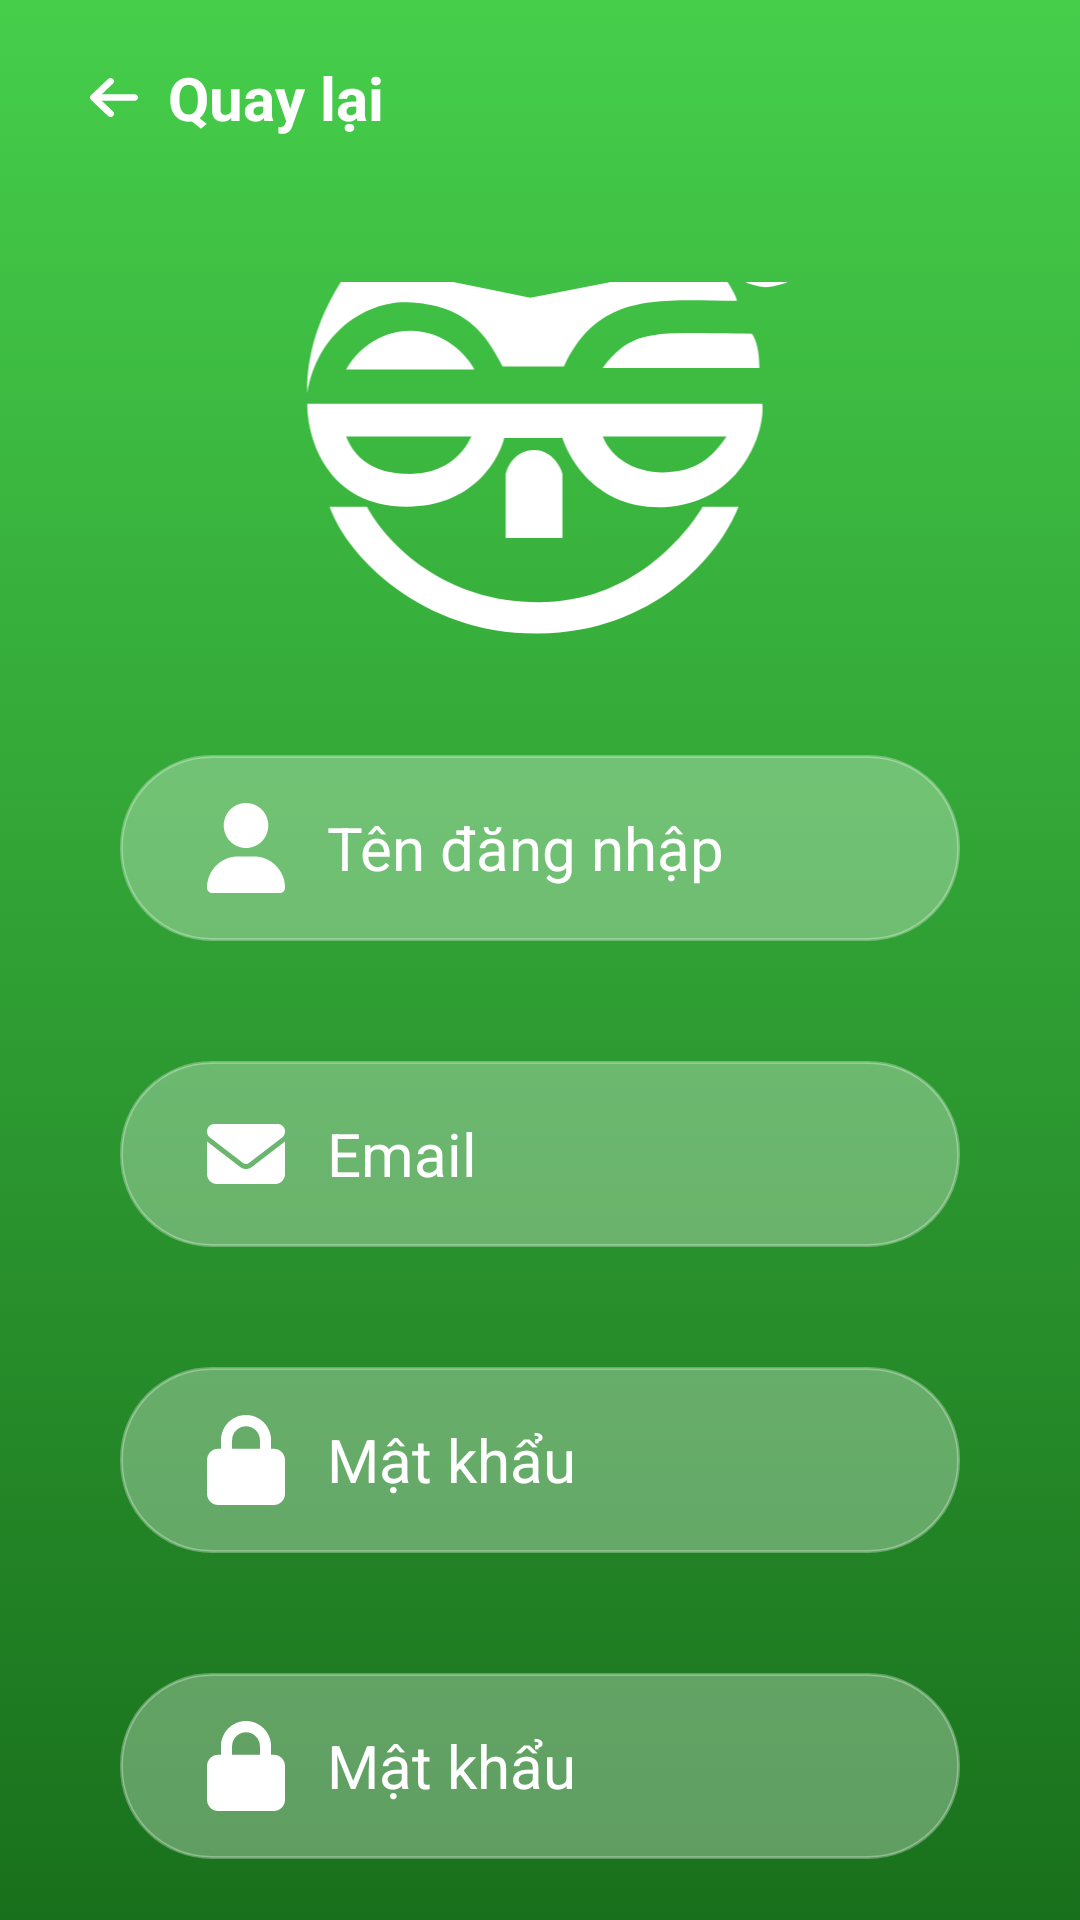

Reconstruct the res/layout file that produces this screen, plus the resources it refers to.
<!-- AndroidManifest.xml: application theme Theme.FreeTeach -->
<!-- res/layout/activity_sign_up.xml -->
<?xml version="1.0" encoding="utf-8"?>
<RelativeLayout xmlns:android="http://schemas.android.com/apk/res/android"
    xmlns:tools="http://schemas.android.com/tools"
    android:id="@+id/main"
    android:layout_width="match_parent"
    android:layout_height="match_parent"
    android:background="@drawable/gradient_background"
    tools:context=".LoginActivity">

    <TextView
        android:id="@+id/text_back"
        android:layout_width="wrap_content"
        android:layout_height="wrap_content"
        android:text="Quay lại"
        android:textColor="@color/white"
        android:textSize="20sp"
        android:textStyle="bold"
        android:drawableLeft="@drawable/back"
        android:layout_marginTop="19dp"
        android:layout_marginLeft="30dp"
        android:drawablePadding="10dp"
        android:layout_alignParentStart="true"
        android:layout_alignParentTop="true"/>

    <LinearLayout
        android:layout_marginTop="48dp"
        android:layout_below="@id/text_back"
        android:layout_width="match_parent"
        android:layout_height="wrap_content"
        android:orientation="vertical"
        android:layout_marginHorizontal="40dp"
        android:gravity="center">
        <ImageView
            android:id="@+id/logo_free_teach_login"
            android:layout_width="184dp"
            android:layout_height="191dp"
            android:src="@drawable/logo_free_teach"
            />

        <EditText
            android:id="@+id/edt_login"
            android:layout_width="match_parent"
            android:layout_height="62dp"
            android:hint="Tên đăng nhập"
            android:textColorHint="@color/white"
            android:textStyle="normal"
            android:drawableLeft="@drawable/user"
            android:background="@drawable/rounded_corner"
            android:layout_marginTop="40dp"
            android:textSize="20sp"
            android:backgroundTint="#4DFFFFFF"
            android:drawablePadding="14dp"
            android:paddingHorizontal="29dp"
            />

        <EditText
            android:id="@+id/edt_email"
            android:layout_width="match_parent"
            android:layout_height="62dp"
            android:hint="Email"
            android:textColorHint="@color/white"
            android:textStyle="normal"
            android:drawableLeft="@drawable/email"
            android:background="@drawable/rounded_corner"
            android:layout_marginTop="40dp"
            android:textSize="20sp"
            android:backgroundTint="#4DFFFFFF"
            android:drawablePadding="14dp"
            android:paddingHorizontal="29dp"
            />

        <EditText
            android:id="@+id/edt_password"
            android:layout_width="match_parent"
            android:layout_height="62dp"
            android:hint="Mật khẩu"
            android:textColorHint="@color/white"
            android:textStyle="normal"
            android:drawableLeft="@drawable/lock"
            android:background="@drawable/rounded_corner"
            android:layout_marginTop="40dp"
            android:textSize="20sp"
            android:backgroundTint="#4DFFFFFF"
            android:drawablePadding="14dp"
            android:paddingHorizontal="29dp"
            />

        <EditText
            android:id="@+id/edt_confirm_password"
            android:layout_width="match_parent"
            android:layout_height="62dp"
            android:hint="Mật khẩu"
            android:textColorHint="@color/white"
            android:textStyle="normal"
            android:drawableLeft="@drawable/lock"
            android:background="@drawable/rounded_corner"
            android:layout_marginTop="40dp"
            android:textSize="20sp"
            android:backgroundTint="#4DFFFFFF"
            android:drawablePadding="14dp"
            android:paddingHorizontal="29dp"
            />



        <androidx.appcompat.widget.AppCompatButton
            android:id="@+id/btn_login"
            android:layout_width="match_parent"
            android:layout_height="62dp"
            android:background="@drawable/rounded_corner"
            android:backgroundTint="@color/white"
            android:textStyle="bold"
            android:textColor="#19701C"
            android:textSize="22dp"
            android:text="Đăng ký"
            android:layout_marginTop="32dp"/>


    </LinearLayout>

</RelativeLayout>
<!-- resources referenced by this layout -->
<resources>
  <color name="white">#FFFFFFFF</color>
  <!-- drawable back (drawable) -->
  <vector xmlns:android="http://schemas.android.com/apk/res/android"
      android:width="16dp"
      android:height="13dp"
      android:viewportWidth="16"
      android:viewportHeight="13">
    <path
        android:pathData="M0.335,5.735C-0.112,6.158 -0.112,6.845 0.335,7.268L6.049,12.683C6.496,13.106 7.221,13.106 7.667,12.683C8.114,12.26 8.114,11.573 7.667,11.15L3.899,7.583H14.857C15.489,7.583 16,7.099 16,6.5C16,5.901 15.489,5.417 14.857,5.417H3.903L7.664,1.85C8.11,1.427 8.11,0.74 7.664,0.317C7.217,-0.106 6.492,-0.106 6.046,0.317L0.331,5.732L0.335,5.735Z"
        android:fillColor="#ffffff"/>
  </vector>
  <!-- drawable email (drawable) -->
  <vector xmlns:android="http://schemas.android.com/apk/res/android"
      android:width="26dp"
      android:height="20dp"
      android:viewportWidth="26"
      android:viewportHeight="20">
    <path
        android:pathData="M2.438,0C1.092,0 0,1.12 0,2.5C0,3.286 0.361,4.026 0.975,4.5L12.025,13C12.604,13.443 13.396,13.443 13.975,13L25.025,4.5C25.639,4.026 26,3.286 26,2.5C26,1.12 24.908,0 23.563,0H2.438ZM0,5.833V16.667C0,18.505 1.457,20 3.25,20H22.75C24.543,20 26,18.505 26,16.667V5.833L14.95,14.333C13.792,15.224 12.208,15.224 11.05,14.333L0,5.833Z"
        android:fillColor="#ffffff"/>
  </vector>
  <!-- drawable gradient_background (drawable) -->
  <?xml version="1.0" encoding="utf-8"?>
  <selector xmlns:android="http://schemas.android.com/apk/res/android">
      <item>
          <shape>
              <gradient android:angle="90" android:startColor="#19701C" android:endColor="#46CE4B" android:type="linear"/>
          </shape>
      </item>
  </selector>
  <!-- drawable lock (drawable) -->
  <vector xmlns:android="http://schemas.android.com/apk/res/android"
      android:width="26dp"
      android:height="30dp"
      android:viewportWidth="26"
      android:viewportHeight="30">
    <path
        android:pathData="M8.357,8.438V11.25H17.643V8.438C17.643,5.848 15.565,3.75 13,3.75C10.435,3.75 8.357,5.848 8.357,8.438ZM4.643,11.25V8.438C4.643,3.779 8.386,0 13,0C17.614,0 21.357,3.779 21.357,8.438V11.25H22.286C24.334,11.25 26,12.932 26,15V26.25C26,28.318 24.334,30 22.286,30H3.714C1.666,30 0,28.318 0,26.25V15C0,12.932 1.666,11.25 3.714,11.25H4.643Z"
        android:fillColor="#ffffff"/>
  </vector>
  <!-- drawable logo_free_teach: vector/xml drawable (drawable, 3147 chars, omitted) -->
  <!-- drawable rounded_corner (drawable) -->
  <?xml version="1.0" encoding="utf-8"?>
  <shape xmlns:android="http://schemas.android.com/apk/res/android"
      android:shape="rectangle">
      <corners android:radius="30dp"/>
      <stroke android:width="1dp" android:color="@color/my_primary"/>
  
  </shape>
  <!-- drawable user (drawable) -->
  <vector xmlns:android="http://schemas.android.com/apk/res/android"
      android:width="26dp"
      android:height="30dp"
      android:viewportWidth="26"
      android:viewportHeight="30">
    <path
        android:pathData="M13,15C14.97,15 16.86,14.21 18.253,12.803C19.646,11.397 20.429,9.489 20.429,7.5C20.429,5.511 19.646,3.603 18.253,2.197C16.86,0.79 14.97,0 13,0C11.03,0 9.14,0.79 7.747,2.197C6.354,3.603 5.571,5.511 5.571,7.5C5.571,9.489 6.354,11.397 7.747,12.803C9.14,14.21 11.03,15 13,15ZM10.348,17.813C4.631,17.813 0,22.488 0,28.26C0,29.221 0.772,30 1.724,30H24.276C25.228,30 26,29.221 26,28.26C26,22.488 21.369,17.813 15.652,17.813H10.348Z"
        android:fillColor="#ffffff"/>
  </vector>
  <style name="Theme.FreeTeach" parent="Base.Theme.FreeTeach" />
  <color name="my_primary">#46CE4B</color>
  <style name="Base.Theme.FreeTeach" parent="Theme.Material3.DayNight.NoActionBar">
          
          
  
  
  
  
  
      </style>
</resources>
